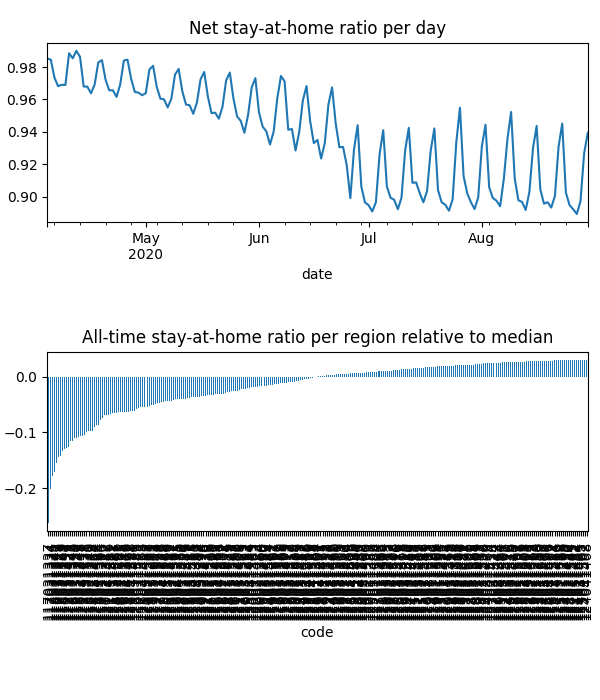

The data file committed next to this chart (first rows):
date, code, km, stay, weight, visit
2020-04-04, 115011290, , 1.0, 2.640475029434127e-05, 0.0
2020-04-04, 115011291, , 1.0, 3.488806993401966e-05, 0.0
2020-04-04, 115011294, , 1.0, 1.0102553178753112e-05, 0.0
2020-04-04, 115011296, , 1.0, 1.6727898260058465e-05, 0.0
2020-04-04, 115011553, , 1.0, 1.0587750900407431e-05, 0.0
2020-04-04, 115011554, , 1.0, 4.827069825184084e-06, 0.0
2020-04-04, 115011555, , 1.0, 1.8708309851586227e-05, 0.0
2020-04-04, 115011556, , 1.0, 1.3216528514550756e-05, 0.0
2020-04-04, 115011557, , 1.0, 5.00587084784486e-06, 0.0
2020-04-04, 115011558, , 1.0, 1.7251481182906262e-05, 0.0
2020-04-04, 115011559, , 1.0, 3.9242768412606224e-05, 0.0
2020-04-04, 115041301, , 1.0, 1.6716356374161505e-05, 0.0
2020-04-04, 115041302, 2.033, 0.9998, 6.177994585656433e-05, 0.00014
2020-04-04, 116011303, 2.147, 0.9905, 4.9752450789879194e-05, 0.002628
2020-04-04, 116011304, 2.031, 0.9923, 4.18826444133615e-05, 0.002485
2020-04-04, 116011306, 2.031, 0.9982, 5.384345372916853e-05, 0.00137
2020-04-04, 116011307, 2.216, 0.9964, 5.0864206728794266e-05, 0.001131
2020-04-04, 116011308, 2.196, 0.9989, 5.2914830969036394e-05, 0.0004967
2020-04-04, 116011560, 2.051, 0.996, 2.1208128041882802e-05, 0.001414
2020-04-04, 116011561, 2.031, 0.983, 3.200676982797881e-05, 0.004269
2020-04-04, 116021309, 2.033, 1, 2.524707879596846e-05, 1.871898363954463e-06
2020-04-04, 116021310, 2.033, 0.9971, 5.211020164734618e-05, 0.0002704
2020-04-04, 116021312, 2.033, 0.9999, 0.0001254, 0.0001254
2020-04-04, 116021562, , 1.0, 6.39668717204524e-06, 0.0
2020-04-04, 116021563, 2.033, 1, 4.183913111858254e-05, 1.1773465917935794e-05
2020-04-04, 116031313, 2.031, 0.9973, 4.044675367742159e-05, 0.001648
2020-04-04, 116031314, , 1.0, 1.9808348498949358e-05, 0.0
2020-04-04, 116031315, 2.031, 0.9965, 3.960316646567523e-05, 0.002154
2020-04-04, 116031316, 2.031, 0.9998, 4.371969879631408e-05, 0.0001453
2020-04-04, 116031317, 2.031, 0.9865, 5.1452184307840475e-05, 0.001842
2020-04-04, 116031318, 2.031, 0.999, 2.1985221589136892e-05, 0.0006077
2020-04-04, 116031319, 2.031, 0.9944, 4.377282936612172e-05, 0.002788
2020-04-04, 117011320, 2.616, 0.9792, 1.6138776338684386e-05, 0.001811
2020-04-04, 117011321, 2.182, 0.994, 1.8705159825692944e-05, 0.001208
2020-04-04, 117011322, 2.576, 0.9805, 4.4967218096188677e-05, 0.009213
2020-04-04, 117011323, 2.479, 0.9804, 1.8134157267161556e-05, 0.003199
2020-04-04, 117011324, 2.691, 0.9939, 3.55471681860692e-06, 0.0001223
2020-04-04, 117011325, 2.881, 0.9713, 2.1586495416234542e-05, 0.004059
2020-04-04, 117021326, 2.677, 0.9744, 5.215344092051553e-05, 0.01005
2020-04-04, 117021327, 2.477, 0.9687, 3.529689286417223e-05, 0.01126
2020-04-04, 117021328, 2.928, 0.9665, 3.722773082858396e-05, 0.01128
2020-04-04, 117031329, 3.955, 0.9433, 2.587635270942852e-05, 0.01213
2020-04-04, 117031330, 2.469, 0.9587, 7.102680817164909e-05, 0.024
2020-04-04, 117031331, 2.879, 0.9617, 3.413082869318303e-05, 0.0126
2020-04-04, 117031332, 2.41, 0.9527, 5.701517891095556e-05, 0.02274
2020-04-04, 117031333, 3.271, 0.9465, 2.206388660812091e-05, 0.009768
2020-04-04, 117031334, 5.504, 0.9401, 5.179172522047957e-05, 0.02552
2020-04-04, 117031335, 3.888, 0.9476, 6.913937218903815e-05, 0.03146
2020-04-04, 117031336, 5.208, 0.9374, 5.905253679194932e-05, 0.03152
2020-04-04, 117031337, 5.493, 0.9349, 0.0001277, 0.05523
2020-04-04, 117031338, 2.443, 0.9602, 6.660009561501281e-05, 0.02298
2020-04-04, 118011339, 2.766, 0.9375, 3.51445882863727e-05, 0.02016
2020-04-04, 118011340, 2.59, 0.9476, 2.6273942911245662e-05, 0.01228
2020-04-04, 118011341, 2.601, 0.9358, 3.114255052566096e-05, 0.01654
2020-04-04, 118011342, 2.422, 0.9428, 1.13215033474812e-05, 0.006317
2020-04-04, 118011343, 2.298, 0.955, 3.929071891699833e-05, 0.01521
2020-04-04, 118011344, 2.311, 0.9626, 1.0701862269566155e-05, 0.004341
2020-04-04, 118011345, 2.553, 0.9497, 4.8659402453222335e-05, 0.02037
2020-04-04, 118011346, 2.281, 0.9694, 2.3243627670830212e-05, 0.007036
2020-04-04, 118011347, 2.366, 0.9496, 1.1465023649288475e-05, 0.005099
... 39,872 more rows
